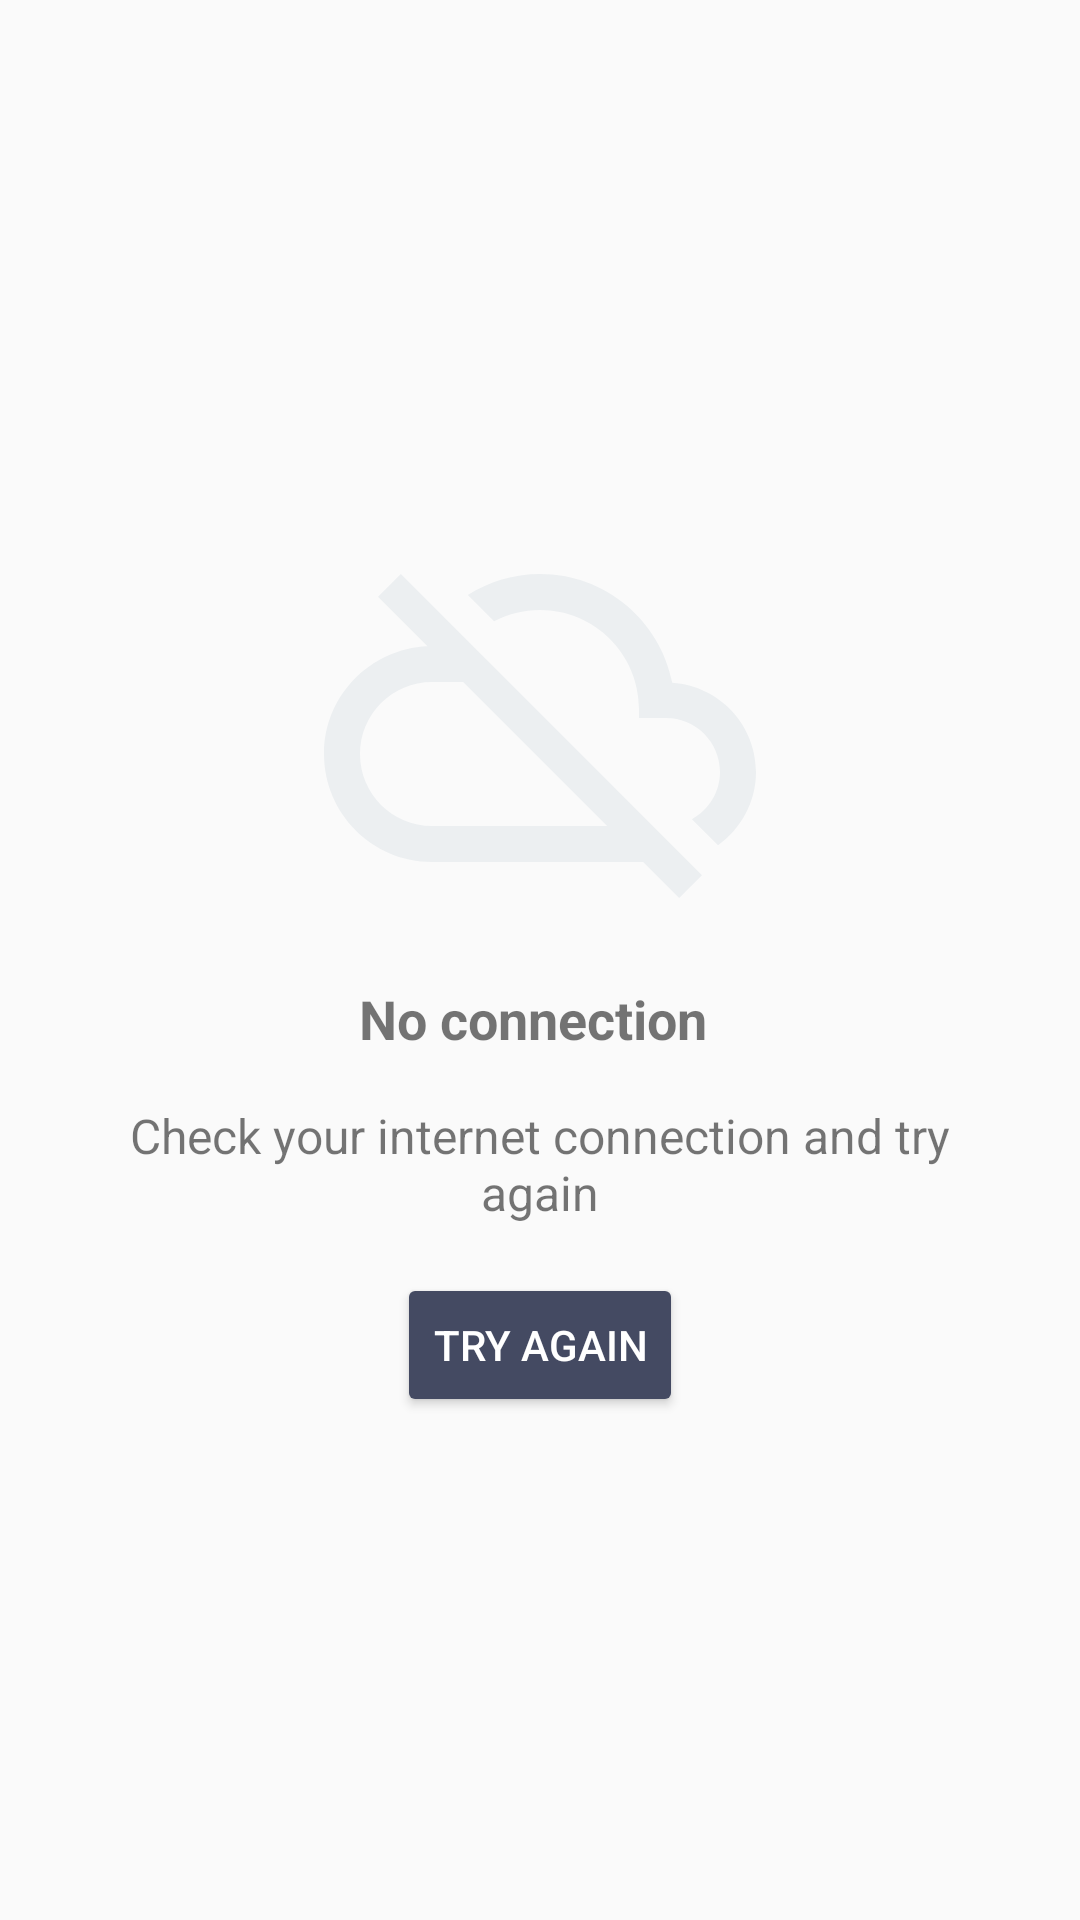

Write the Android layout XML for this screen, with the resource values it uses.
<!-- AndroidManifest.xml: application theme Theme.App -->
<!-- res/layout/error_connection_view.xml -->
<?xml version="1.0" encoding="utf-8"?>
<LinearLayout
    xmlns:android="http://schemas.android.com/apk/res/android"
    xmlns:app="http://schemas.android.com/apk/res-auto"
    android:layout_width="match_parent"
    android:layout_height="match_parent"
    android:background="#FAFAFA"
    android:gravity="center"
    android:orientation="vertical">

    <ImageView
        android:layout_width="wrap_content"
        android:layout_height="wrap_content"
        app:srcCompat="@drawable/ic_connection"/>

    <TextView
        android:layout_width="wrap_content"
        android:layout_height="wrap_content"
        android:layout_marginLeft="32dp"
        android:layout_marginRight="32dp"
        android:layout_marginTop="16dp"
        android:text="@string/no_connection"
        android:textSize="18sp"
        android:textStyle="bold"/>

    <TextView
        android:layout_width="wrap_content"
        android:layout_height="wrap_content"
        android:layout_marginLeft="32dp"
        android:layout_marginRight="32dp"
        android:layout_marginTop="16dp"
        android:gravity="center"
        android:text="@string/check_internet_connection"
        android:textSize="16sp"/>

    <androidx.appcompat.widget.AppCompatButton
        android:id="@+id/try_again_button"
        android:layout_width="wrap_content"
        android:layout_height="wrap_content"
        android:layout_marginTop="16dp"
        android:text="@string/try_again"
        android:textColor="#FFFFFF"
        app:backgroundTint="@color/colorPrimary"/>

</LinearLayout>
<!-- resources referenced by this layout -->
<resources>
  <color name="colorPrimary">#444a62</color>
  <!-- drawable ic_connection (drawable) -->
  <?xml version="1.0" encoding="utf-8"?>
  <vector xmlns:android="http://schemas.android.com/apk/res/android"
          android:width="144dp"
          android:height="144dp"
          android:viewportWidth="24.0"
          android:viewportHeight="24.0">
      <path
          android:fillColor="#ECEFF1"
          android:pathData="M19.35,10.04C18.67,6.59 15.64,4 12,4c-1.48,0 -2.85,0.43 -4.01,1.17l1.46,1.46C10.21,6.23 11.08,6 12,6c3.04,0 5.5,2.46 5.5,5.5v0.5H19c1.66,0 3,1.34 3,3 0,1.13 -0.64,2.11 -1.56,2.62l1.45,1.45C23.16,18.16 24,16.68 24,15c0,-2.64 -2.05,-4.78 -4.65,-4.96zM3,5.27l2.75,2.74C2.56,8.15 0,10.77 0,14c0,3.31 2.69,6 6,6h11.73l2,2L21,20.73 4.27,4 3,5.27zM7.73,10l8,8H6c-2.21,0 -4,-1.79 -4,-4s1.79,-4 4,-4h1.73z"/>
  </vector>
  <string name="check_internet_connection">Check your internet connection and try again</string>
  <string name="no_connection">"No connection "</string>
  <string name="try_again">Try again</string>
  <style name="Theme.App" parent="Theme" />
  <style name="Theme" parent="Theme.MaterialComponents.Light.NoActionBar">
          <item name="colorPrimary">@color/white</item>
          <item name="colorAccent">@color/colorAccent</item>
          <item name="colorPrimaryVariant">@color/white</item>
          <item name="colorOnPrimary">@color/primary_black_text</item>
          <item name="colorSecondary">@color/colorAccent</item>
          <item name="colorOnSecondary">@color/white</item>
          <item name="android:statusBarColor">@color/systemBarColor</item>
          <item name="android:navigationBarColor">@color/systemBarColor</item>
      </style>
  <color name="white">#FFFFFFFF</color>
  <color name="colorAccent">#33d488</color>
  <color name="primary_black_text">#444457</color>
  <color name="systemBarColor">#80DDDDDD</color>
</resources>
